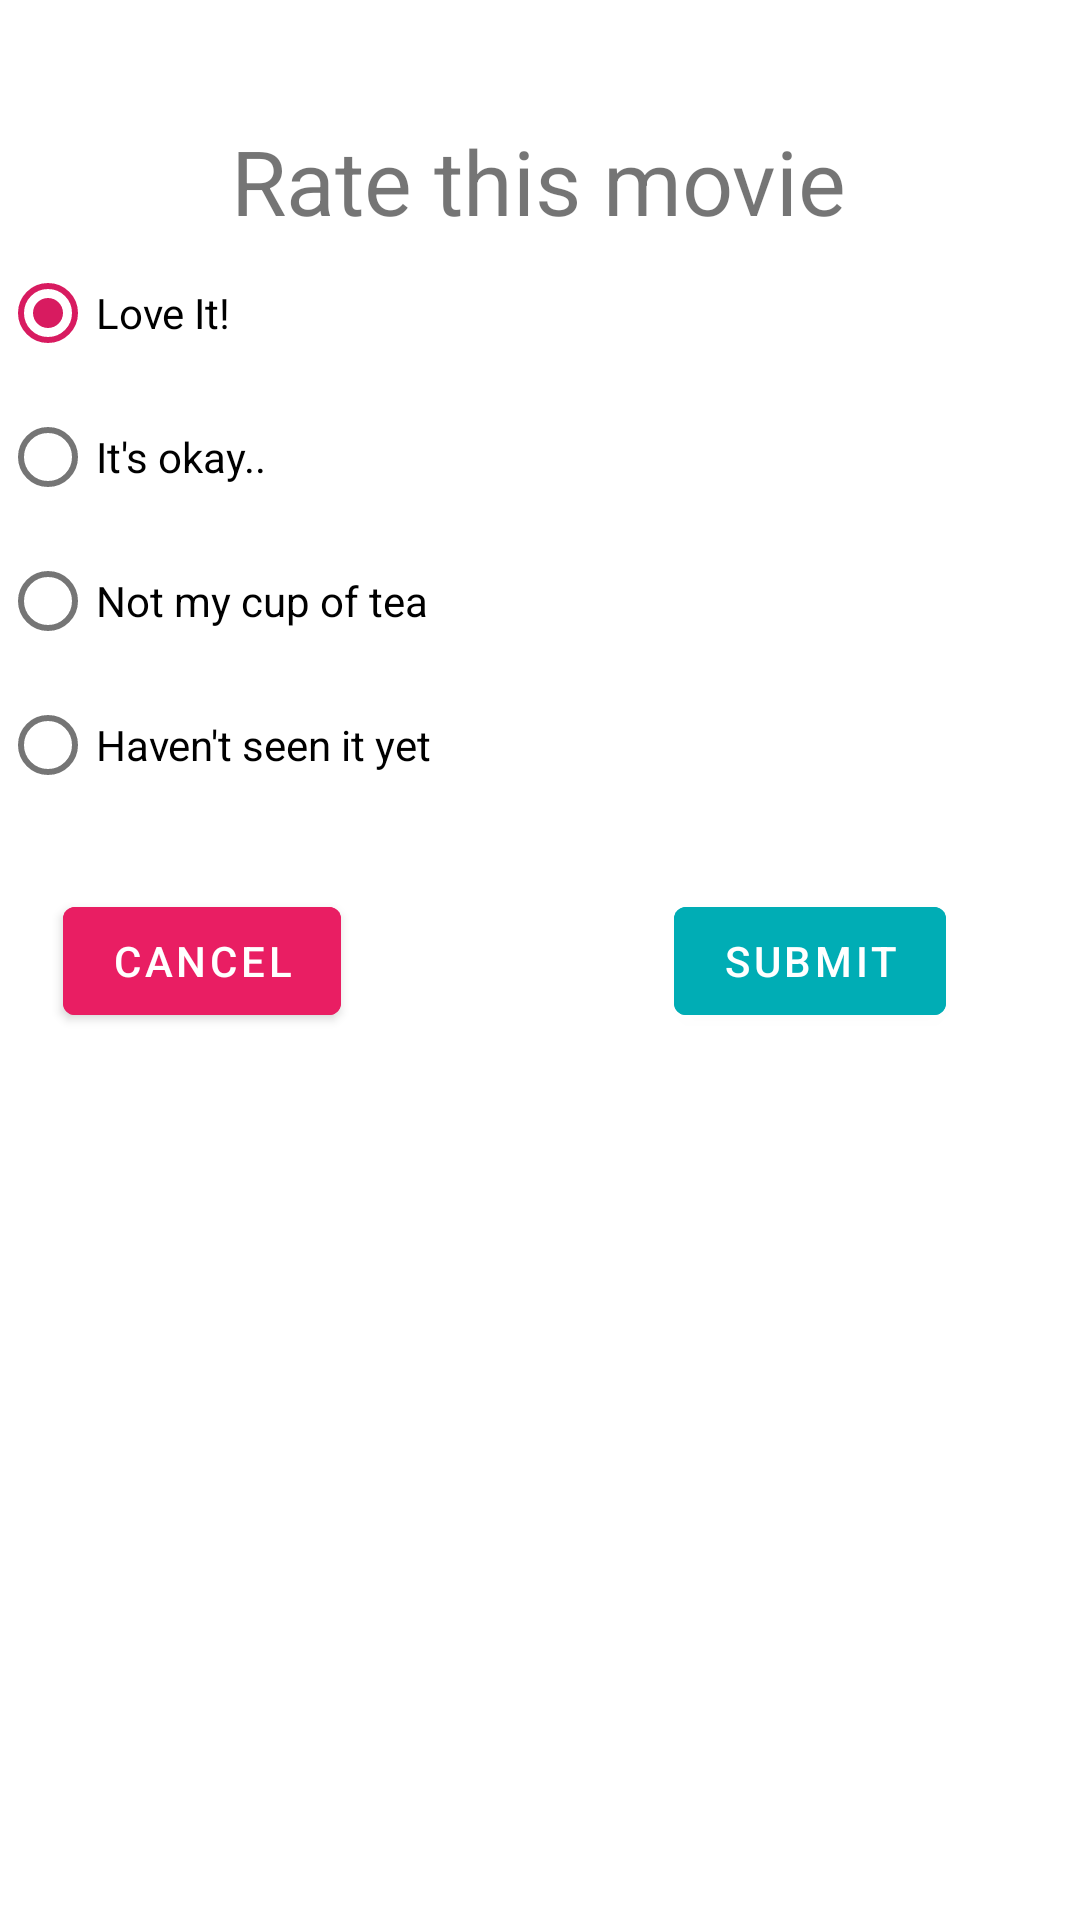

Layout XML and referenced resources for this Android screen:
<!-- AndroidManifest.xml: application theme AppTheme -->
<!-- res/layout/fragment_rating.xml -->
<?xml version="1.0" encoding="utf-8"?>
<androidx.constraintlayout.widget.ConstraintLayout
    xmlns:android="http://schemas.android.com/apk/res/android"
    xmlns:app="http://schemas.android.com/apk/res-auto"
    xmlns:tools="http://schemas.android.com/tools"
    android:layout_width="match_parent"
    android:layout_height="match_parent">


    <TextView
        android:id="@+id/ratingt_view"
        android:layout_width="wrap_content"
        android:layout_height="wrap_content"
        android:layout_marginTop="40dp"
        android:text="Rate this movie"
        android:textSize="30sp"
        app:layout_constraintEnd_toEndOf="parent"
        app:layout_constraintHorizontal_bias="0.497"
        app:layout_constraintStart_toStartOf="parent"
        app:layout_constraintTop_toTopOf="parent" />

    <RadioGroup
        android:id="@+id/radioGroup"
        android:layout_width="match_parent"
        android:layout_height="wrap_content"
        android:checkedButton="@+id/radio_button_1"
        app:layout_constraintEnd_toEndOf="parent"
        app:layout_constraintStart_toStartOf="parent"
        app:layout_constraintTop_toBottomOf="@+id/ratingt_view">

        <RadioButton
            android:id="@+id/radio_button_1"
            android:layout_width="match_parent"
            android:layout_height="match_parent"
            android:text="Love It!" />

        <RadioButton
            android:id="@+id/radio_button_2"
            android:layout_width="match_parent"
            android:layout_height="match_parent"
            android:text="It's okay.." />

        <RadioButton
            android:id="@+id/radio_button_3"
            android:layout_width="match_parent"
            android:layout_height="match_parent"
            android:text="Not my cup of tea" />

        <RadioButton
            android:id="@+id/radio_button_4"
            android:layout_width="match_parent"
            android:layout_height="match_parent"
            android:text="Haven't seen it yet" />


    </RadioGroup>


    <Button
        android:id="@+id/cancel_rating_Button"
        style="@style/Widget.MaterialComponents.Button"
        android:layout_width="wrap_content"
        android:layout_height="wrap_content"
        android:layout_marginTop="24dp"

        android:backgroundTint="#E91E63"
        android:text="Cancel"
        app:layout_constraintBottom_toBottomOf="parent"
        app:layout_constraintEnd_toEndOf="parent"
        app:layout_constraintHorizontal_bias="0.078"
        app:layout_constraintStart_toStartOf="parent"
        app:layout_constraintTop_toBottomOf="@+id/radioGroup"
        app:layout_constraintVertical_bias="0.0" />

    <Button
        android:id="@+id/submit_rating_Button"
        style="@style/Widget.MaterialComponents.Button"
        android:layout_width="wrap_content"
        android:layout_height="wrap_content"
        android:layout_marginTop="24dp"

        android:layout_marginEnd="28dp"
        android:backgroundTint="#00adb5"
        android:text="Submit"
        app:layout_constraintBottom_toBottomOf="parent"
        app:layout_constraintEnd_toEndOf="parent"
        app:layout_constraintHorizontal_bias="0.87"
        app:layout_constraintStart_toEndOf="@+id/cancel_rating_Button"
        app:layout_constraintTop_toBottomOf="@+id/radioGroup"
        app:layout_constraintVertical_bias="0.0" />


</androidx.constraintlayout.widget.ConstraintLayout>
<!-- resources referenced by this layout -->
<resources>
  <style name="AppTheme" parent="Theme.MaterialComponents.Light">
          
          <item name="colorPrimary">@color/colorPrimary</item>
          <item name="colorPrimaryDark">@color/colorPrimaryDark</item>
          <item name="colorAccent">@color/colorAccent</item>
          <item name="windowActionBarOverlay">true</item>
          <item name="actionMenuTextColor">@color/colorAccent</item>
  
  
  
      </style>
  <color name="colorPrimary">#30000000</color>
  <color name="colorPrimaryDark">#00574B</color>
  <color name="colorAccent">#D81B60</color>
</resources>
